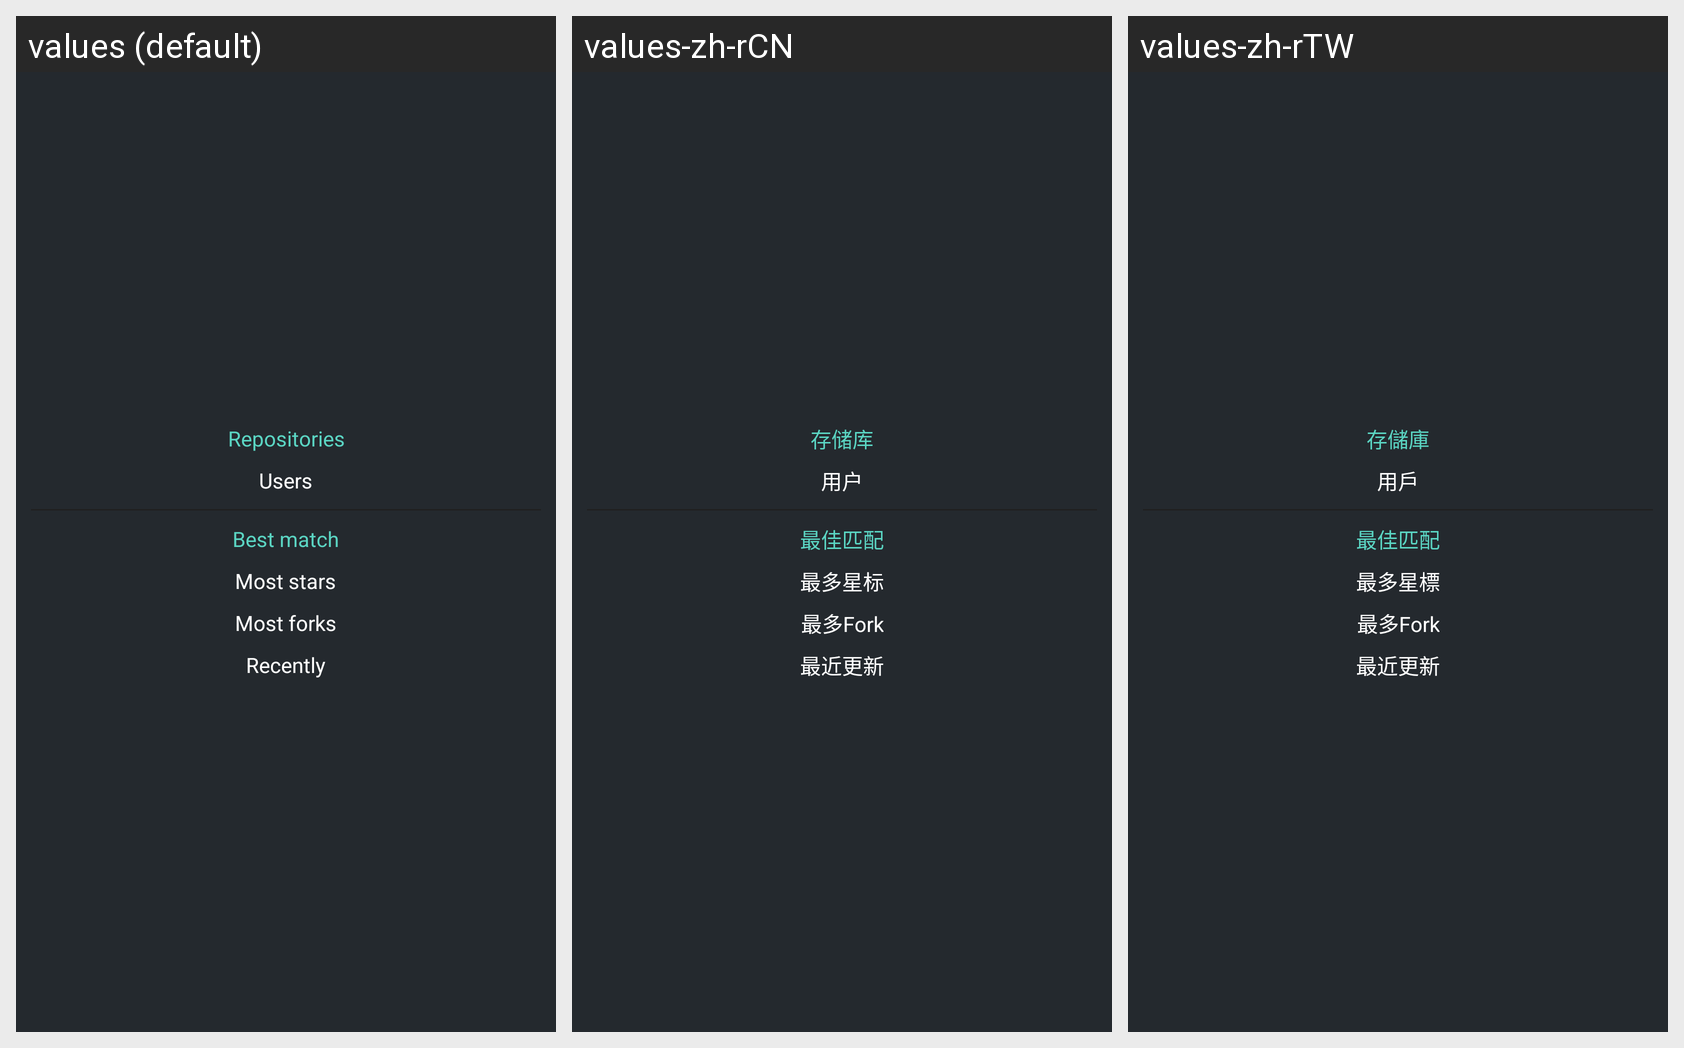

Translations of the strings shown on this Android screen, per locale in the grid:
Android screen res/layout/search_menu_layout.xml rendered under 3 locales, left to right: values (default), values-zh-rCN, values-zh-rTW. Device: Nexus 5 (rendered at 1080×1920; each locale shown at half size, 540×960, under a caption strip naming it); theme AppTheme.
Strings drawn on this screen, with the default value and each locale's value (text and hints the layout hard-codes, and strings that could not be matched under every locale, appear in the picture but are not listed):

repositories
  values: Repositories
  values-zh-rCN: 存储库
  values-zh-rTW: 存儲庫

users
  values: Users
  values-zh-rCN: 用户
  values-zh-rTW: 用戶

best_match
  values: Best match
  values-zh-rCN: 最佳匹配
  values-zh-rTW: 最佳匹配

most_stars
  values: Most stars
  values-zh-rCN: 最多星标
  values-zh-rTW: 最多星標

most_forks
  values: Most forks
  values-zh-rCN: 最多Fork
  values-zh-rTW: 最多Fork

recently
  values: Recently
  values-zh-rCN: 最近更新
  values-zh-rTW: 最近更新
